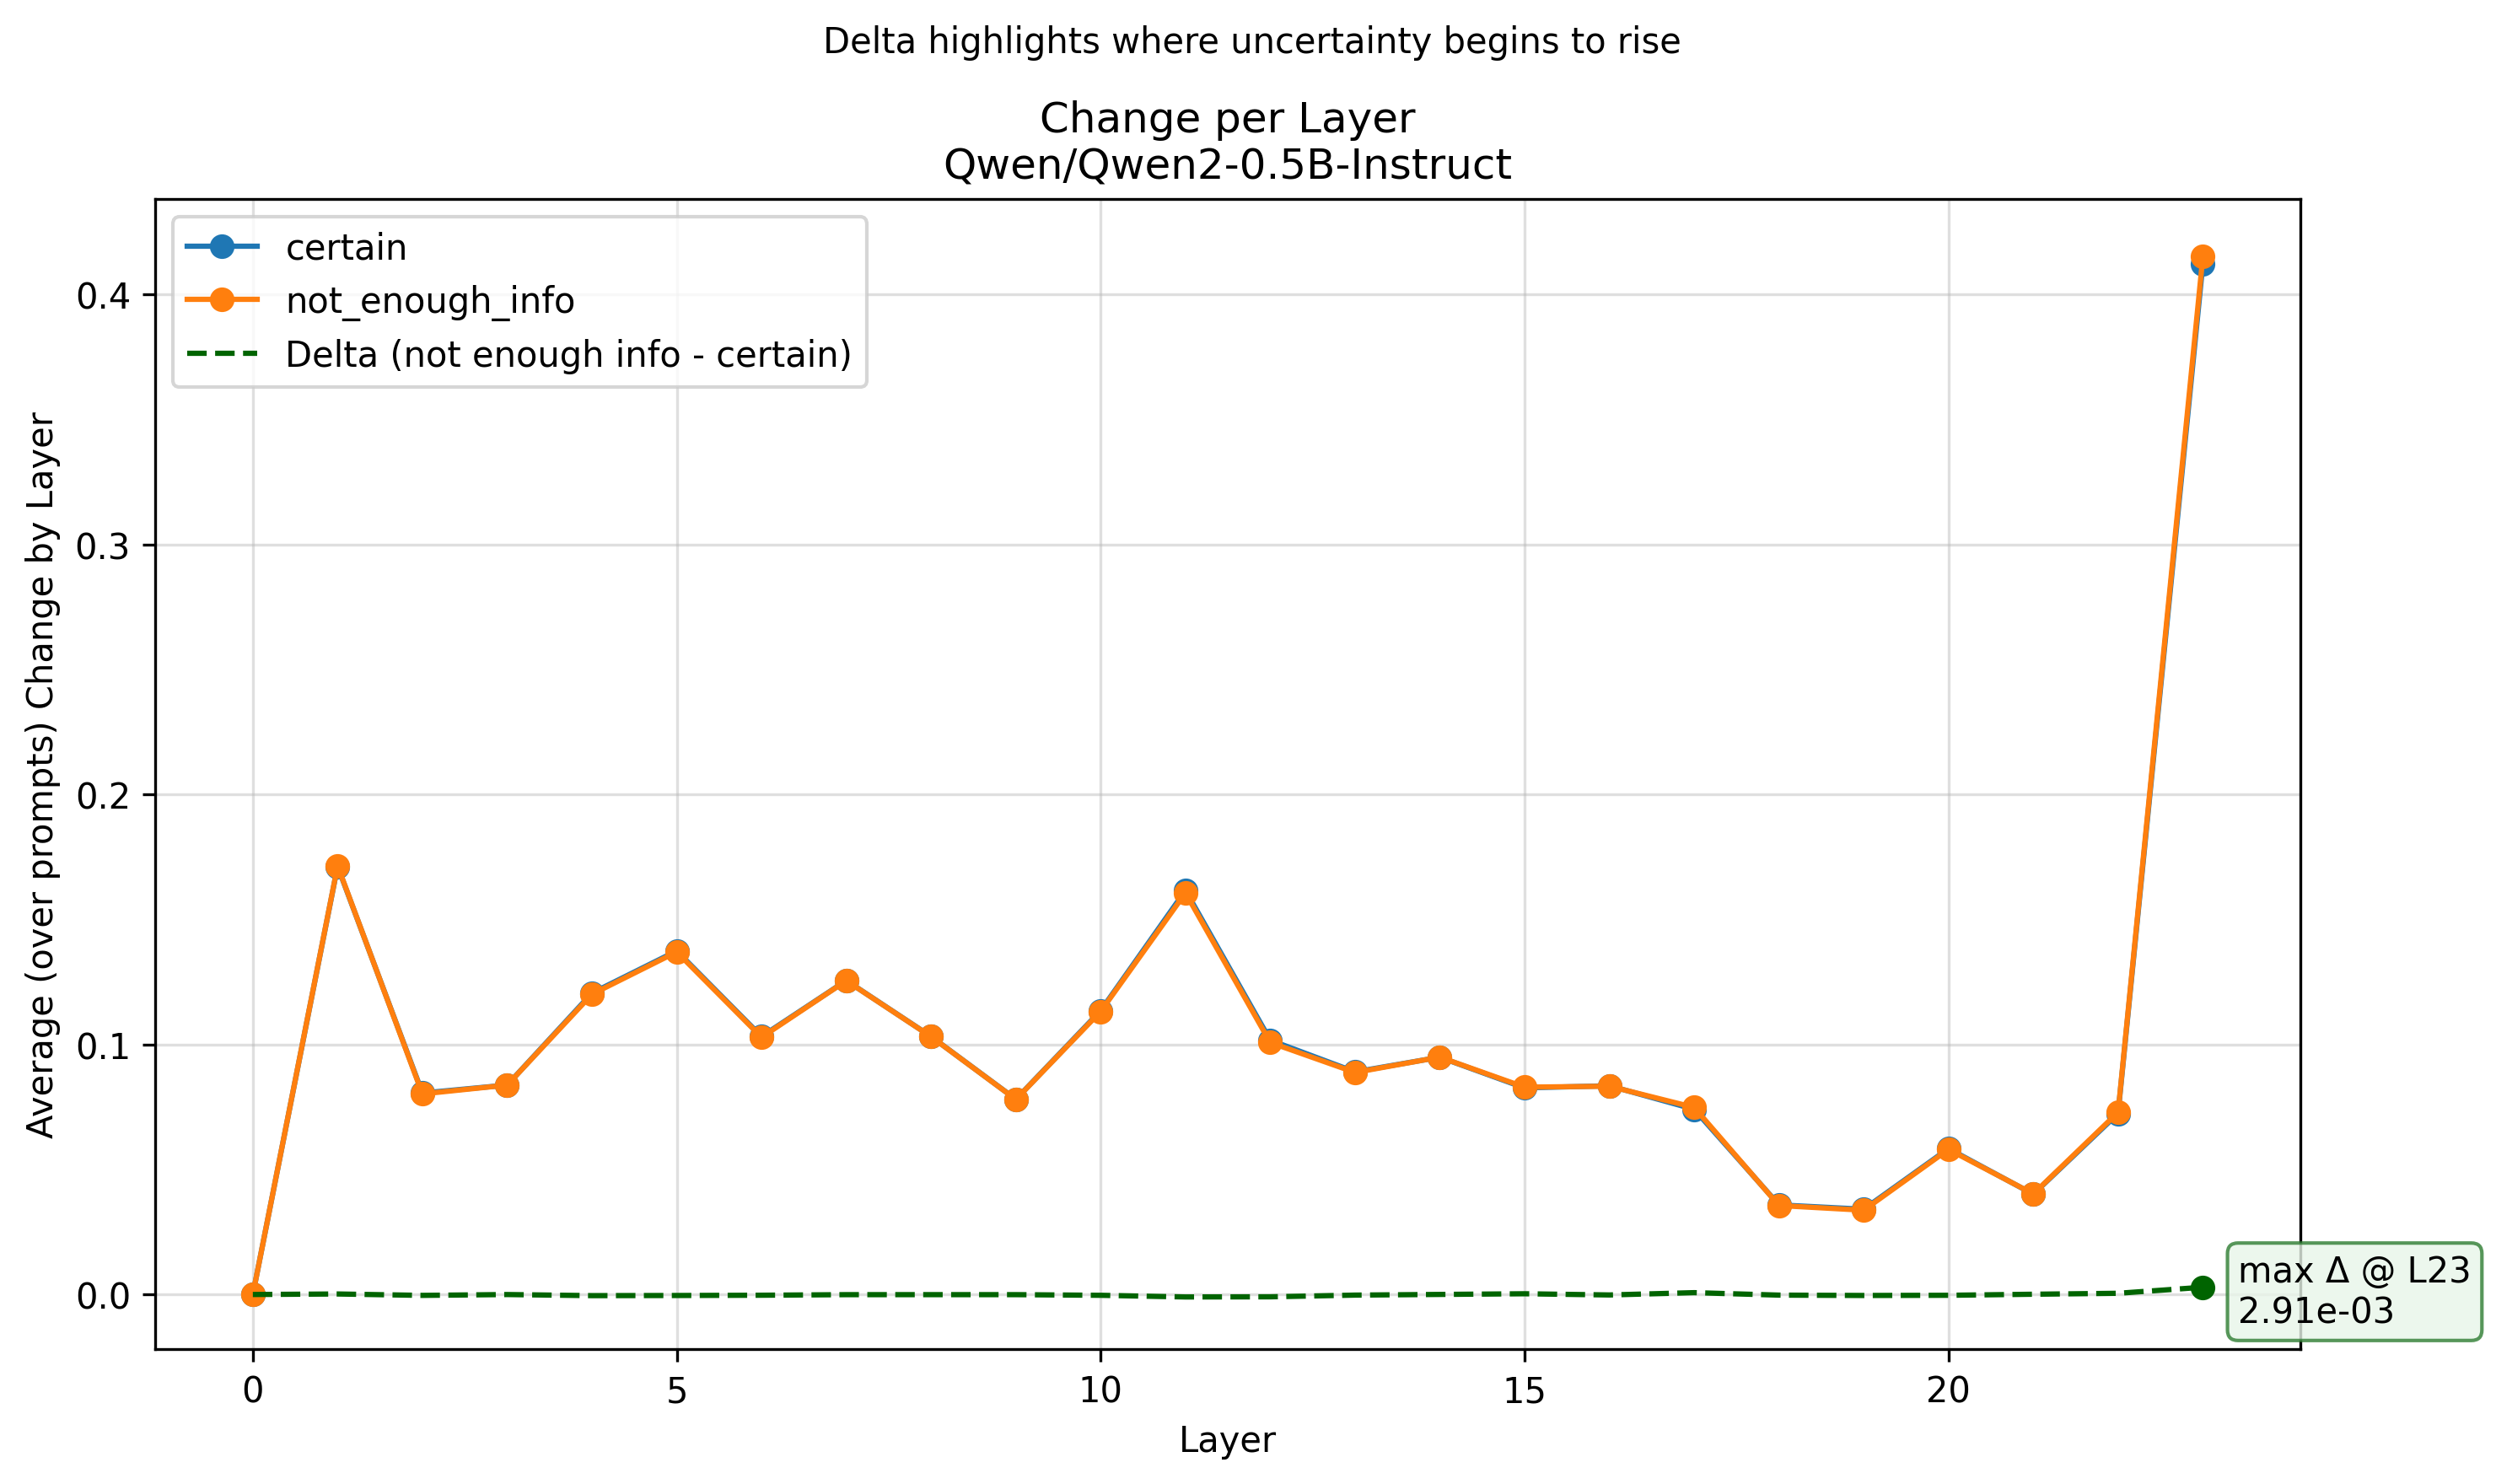

The data file committed next to this chart (first rows):
Layer, certain, not_enough_info
0, 0.0, 0.0
1, 0.1712, 0.1715
2, 0.08059, 0.08024
3, 0.08378, 0.08377
4, 0.1206, 0.1201
5, 0.1374, 0.137
6, 0.1032, 0.1029
7, 0.1256, 0.1255
8, 0.1032, 0.1031
9, 0.0781, 0.07804
10, 0.1136, 0.1132
11, 0.1616, 0.1607
12, 0.1017, 0.1008
13, 0.08906, 0.08882
14, 0.09492, 0.09495
15, 0.08264, 0.08293
16, 0.0835, 0.08332
17, 0.07409, 0.07483
18, 0.03584, 0.0356
19, 0.03411, 0.03372
20, 0.05836, 0.05805
21, 0.04012, 0.04023
22, 0.07242, 0.0729
23, 0.4124, 0.4153
